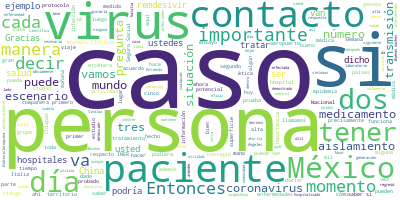

The data file committed next to this chart (first rows):
Participante, Texto, Sentimiento, Palabras, Dia, Mes, Anio
GUSTAVO REYES TERAN, Gracias, buenas noches., 0.0, 3, 2, 03, 2020
GUSTAVO REYES TERAN, De la información que a mí me correspond…, 0.0, 73, 2, 03, 2020
GUSTAVO REYES TERAN, Muy importante, el genoma completo de es…, 0.0, 72, 2, 03, 2020
GUSTAVO REYES TERAN, Creo que es una de las muy pocas veces q…, 0.0, 41, 2, 03, 2020
GUSTAVO REYES TERAN, ¿Qué importancia tiene la secuenciación …, 0.0, 8, 2, 03, 2020
GUSTAVO REYES TERAN, En primer lugar, esto lo hacen no todos …, 0.0, 35, 2, 03, 2020
GUSTAVO REYES TERAN, ¿Qué importancia potencial tiene?, 0.0, 4, 2, 03, 2020
GUSTAVO REYES TERAN, Obviamente la secuencia de un solo virus…, 0.0, 35, 2, 03, 2020
GUSTAVO REYES TERAN, Cuando se acumulen estas secuencias de l…, 0.0, 56, 2, 03, 2020
GUSTAVO REYES TERAN, Siguiendo con el reporte de hospitalizac…, 0.0, 46, 2, 03, 2020
GUSTAVO REYES TERAN, El tercer punto importante que a mí me g…, 0.0, 52, 2, 03, 2020
GUSTAVO REYES TERAN, Mañana se dará el segundo curso de forma…, 0.0, 39, 2, 03, 2020
GUSTAVO REYES TERAN, Están inscritos el cupo total del audito…, 0.0, 40, 2, 03, 2020
GUSTAVO REYES TERAN, Y en el Hospital Infantil de México maña…, 0.0, 31, 2, 03, 2020
GUSTAVO REYES TERAN, Y, finalmente, yo creo que es importante…, 0.0, 71, 2, 03, 2020
GUSTAVO REYES TERAN, Los coronavirus no tienen tratamiento es…, 0.0, 61, 2, 03, 2020
GUSTAVO REYES TERAN, Sin embargo, para saber si un medicament…, 0.0, 42, 2, 03, 2020
GUSTAVO REYES TERAN, Como no se sabe si puede ser eficaz, es …, 0.0, 47, 2, 03, 2020
GUSTAVO REYES TERAN, Dos ensayos clínicos se están preparando…, 0.0, 31, 2, 03, 2020
GUSTAVO REYES TERAN, El otro es en colaboración con los insti…, 0.0, 42, 2, 03, 2020
GUSTAVO REYES TERAN, Bienvenido, Hugo López-Gatell., 0.0, 3, 2, 03, 2020
HUGO LOPEZ-GATELL RAMIREZ, Gracias. El tráfico me retuvo un poquito…, 0.0, 7, 2, 03, 2020
HUGO LOPEZ-GATELL RAMIREZ, Entiendo que ya se presentó la situación…, 0.0, 10, 2, 03, 2020
HUGO LOPEZ-GATELL RAMIREZ, Y como decimos, esta sesión la vamos a t…, 0.0, 36, 2, 03, 2020
HUGO LOPEZ-GATELL RAMIREZ, Está la compañera, Blanca Valadez, Ángel…, 0.0, 9, 2, 03, 2020
PREGUNTA, Hola. Yo quisiera preguntarles, nos info…, 0.0, 24, 2, 03, 2020
PREGUNTA, ¿Qué ha ocurrido con los otros pacientes…, 0.0, 27, 2, 03, 2020
PREGUNTA, Saber qué ha ocurrido con ellos, si este…, 0.0, 26, 2, 03, 2020
HUGO LOPEZ-GATELL RAMIREZ, Con gusto., 0.0, 2, 2, 03, 2020
JOSE LUIS ALOMIA ZEGARRA, Con mucho gusto, hacemos un recuento ráp…, 0.0, 7, 2, 03, 2020
JOSE LUIS ALOMIA ZEGARRA, El primer caso es precisamente el que se…, 0.0, 36, 2, 03, 2020
JOSE LUIS ALOMIA ZEGARRA, El segundo caso que se dio a conocer y q…, 0.0, 50, 2, 03, 2020
JOSE LUIS ALOMIA ZEGARRA, El siguiente caso de la Ciudad de México…, 0.0, 32, 2, 03, 2020
JOSE LUIS ALOMIA ZEGARRA, Y los dos últimos casos que sería el de …, 0.0, 26, 2, 03, 2020
JOSE LUIS ALOMIA ZEGARRA, Importante comentar que los cinco casos …, 0.0, 9, 2, 03, 2020
JOSE LUIS ALOMIA ZEGARRA, El caso del INER, como ustedes ya lo esc…, 0.0, 23, 2, 03, 2020
JOSE LUIS ALOMIA ZEGARRA, El paciente en su domicilio en la Ciudad…, 0.0, 18, 2, 03, 2020
JOSE LUIS ALOMIA ZEGARRA, El paciente que está en Sinaloa al día d…, 0.0, 42, 2, 03, 2020
JOSE LUIS ALOMIA ZEGARRA, La paciente de Coahuila igualmente está …, 0.0, 12, 2, 03, 2020
JOSE LUIS ALOMIA ZEGARRA, La paciente de Chiapas recordar que ella…, 0.0, 40, 2, 03, 2020
HUGO LOPEZ-GATELL RAMIREZ, Por favor, Blanca, Ángeles, Natalia y El…, 0.0, 7, 2, 03, 2020
PREGUNTA, Buenas noches. De los contactos, a mí me…, 0.0, 80, 2, 03, 2020
PREGUNTA, Saber exactamente si esa es la ruta que …, 0.0, 16, 2, 03, 2020
PREGUNTA, También si de los sospechosos están posi…, 0.0, 12, 2, 03, 2020
HUGO LOPEZ-GATELL RAMIREZ, La respuesta es no. Ahorita nos va a dec…, 0.0, 30, 2, 03, 2020
HUGO LOPEZ-GATELL RAMIREZ, Las estrategias de prevención y control …, 0.0, 32, 2, 03, 2020
HUGO LOPEZ-GATELL RAMIREZ, La detección de casos y esta depende de …, 0.0, 57, 2, 03, 2020
HUGO LOPEZ-GATELL RAMIREZ, Obviamente la persona médica que le va a…, 0.0, 66, 2, 03, 2020
HUGO LOPEZ-GATELL RAMIREZ, La segunda intervención importante es el…, 0.0, 78, 2, 03, 2020
HUGO LOPEZ-GATELL RAMIREZ, Y la tercera es el estudio de contactos.…, 0.0, 67, 2, 03, 2020
HUGO LOPEZ-GATELL RAMIREZ, Entonces, a partir de esa información, e…, 0.0, 56, 2, 03, 2020
HUGO LOPEZ-GATELL RAMIREZ, Entonces, esta es más o menos la mecánic…, 0.0, 18, 2, 03, 2020
HUGO LOPEZ-GATELL RAMIREZ, Y tenemos ahora el número de los contact…, 0.0, 14, 2, 03, 2020
JOSE LUIS ALOMIA ZEGARRA, Hasta el momento se han identificado en …, 0.0, 59, 2, 03, 2020
JOSE LUIS ALOMIA ZEGARRA, Comentar que eso también es una activida…, 0.0, 49, 2, 03, 2020
PREGUNTA, ¿Ubicados?, 0.0, 1, 2, 03, 2020
JOSE LUIS ALOMIA ZEGARRA, Ubicados y todos ellos…, 0.0, 4, 2, 03, 2020
PREGUNTA, ¿Faltan por ubicar algunos?, 0.0, 4, 2, 03, 2020
JOSE LUIS ALOMIA ZEGARRA, Lo que pasa es que la interrogación que …, 0.0, 45, 2, 03, 2020
JOSE LUIS ALOMIA ZEGARRA, Algo muy importante que hay que decir es…, 0.0, 17, 2, 03, 2020
... 149 more rows
